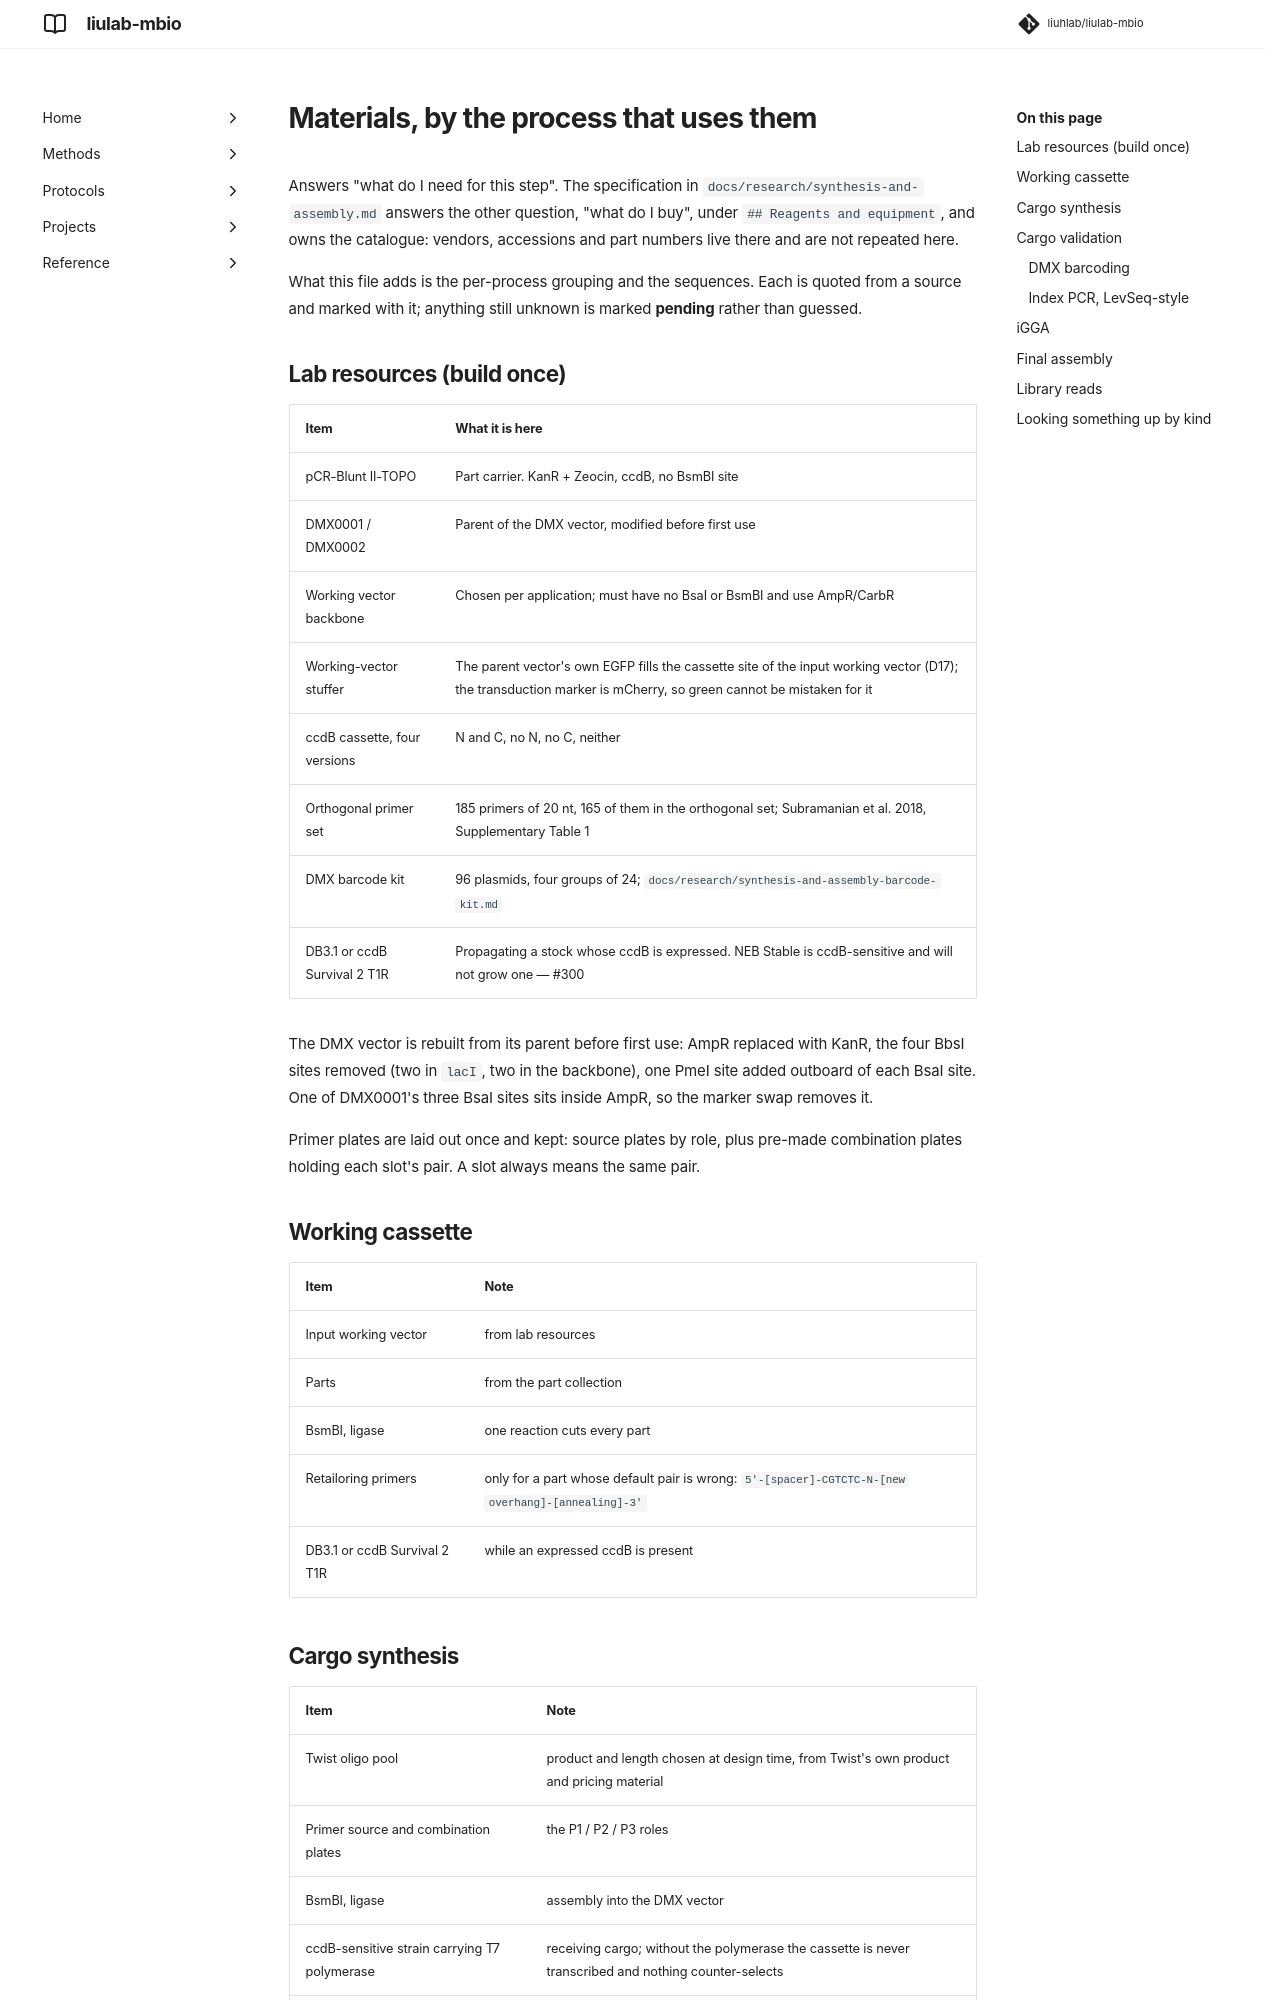

repository: liuhlab/liulab-mbio · page: research/synthesis-and-assembly-materials/index.html · generator: mkdocs

---
search:
  exclude: true
---

# Materials, by the process that uses them

Answers "what do I need for this step". The specification in
`docs/research/synthesis-and-assembly.md` answers the other question, "what do I buy", under
`## Reagents and equipment`, and owns the
catalogue: vendors, accessions and part numbers live there and are not repeated here.

What this file adds is the per-process grouping and the sequences. Each is quoted from a source
and marked with it; anything still unknown is marked **pending** rather than guessed.

## Lab resources (build once)

| Item | What it is here |
| --- | --- |
| pCR-Blunt II-TOPO | Part carrier. KanR + Zeocin, ccdB, no BsmBI site |
| DMX0001 / DMX0002 | Parent of the DMX vector, modified before first use |
| Working vector backbone | Chosen per application; must have no BsaI or BsmBI and use AmpR/CarbR |
| Working-vector stuffer | The parent vector's own EGFP fills the cassette site of the input working vector (D17); the transduction marker is mCherry, so green cannot be mistaken for it |
| ccdB cassette, four versions | N and C, no N, no C, neither |
| Orthogonal primer set | 185 primers of 20 nt, 165 of them in the orthogonal set; Subramanian et al. 2018, Supplementary Table 1 |
| DMX barcode kit | 96 plasmids, four groups of 24; `docs/research/synthesis-and-assembly-barcode-kit.md` |
| DB3.1 or ccdB Survival 2 T1R | Propagating a stock whose ccdB is expressed. NEB Stable is ccdB-sensitive and will not grow one — #300 |

The DMX vector is rebuilt from its parent before first use: AmpR replaced with KanR, the four
BbsI sites removed (two in `lacI`, two in the backbone), one PmeI site added outboard of each
BsaI site. One of DMX0001's three BsaI sites sits inside AmpR, so the marker swap removes it.

Primer plates are laid out once and kept: source plates by role, plus pre-made combination
plates holding each slot's pair. A slot always means the same pair.

## Working cassette

| Item | Note |
| --- | --- |
| Input working vector | from lab resources |
| Parts | from the part collection |
| BsmBI, ligase | one reaction cuts every part |
| Retailoring primers | only for a part whose default pair is wrong: `5'-[spacer]-CGTCTC-N-[new overhang]-[annealing]-3'` |
| DB3.1 or ccdB Survival 2 T1R | while an expressed ccdB is present |
